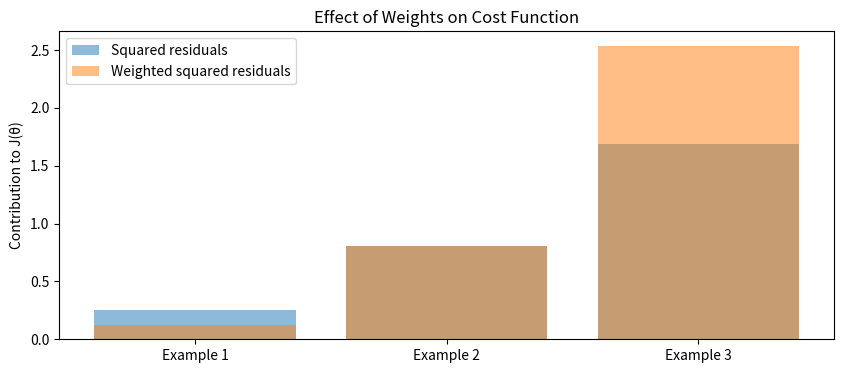

Python code for this plot:
import numpy as np
import matplotlib.pyplot as plt

# Data
X = np.array([[1, 2], [3, 4], [5, 6]])
y = np.array([1, 2, 3])
w = np.array([0.5, 1.0, 1.5])  # Weights

# Weight matrix
W = np.diag(w)

# Parameters
theta = np.array([0.1, 0.2])

# Residuals
residuals = X.dot(theta) - y

# Cost in sum form
J_sum = 0.5 * sum(w[i] * residuals[i]**2 for i in range(3))

# Cost in matrix form
J_matrix = residuals.T.dot(W).dot(residuals)

print("J(θ) (sum form):", J_sum)
print("J(θ) (matrix form):", J_matrix)

# Visualization
plt.figure(figsize=(10, 4))
plt.bar(range(3), residuals**2, alpha=0.5, label="Squared residuals")
plt.bar(range(3), w * residuals**2, alpha=0.5, label="Weighted squared residuals")
plt.xticks([0, 1, 2], ["Example 1", "Example 2", "Example 3"])
plt.ylabel("Contribution to J(θ)")
plt.legend()
plt.title("Effect of Weights on Cost Function")
plt.show()